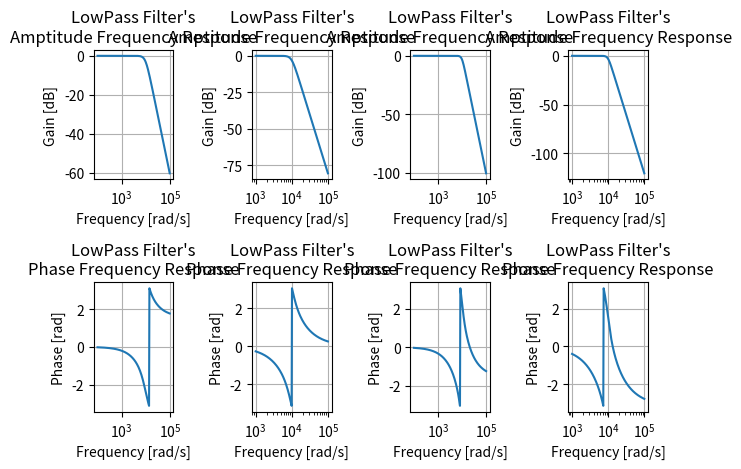

Source code (Python):
# encoding utf-8
# python 3.10

import numpy as np
import scipy.signal as sig
import matplotlib.pyplot as plt

# 设定滤波器的参数
n = [3, 4, 5, 6]  # 滤波器的阶数
wc = 9.9e3  # 截止角频率
ws = 16e3  # 阻带截止角频率
wp = 10e3  # 通带截止角频率
Ap = 1  # 通带最大衰减
As = 20  # 阻带最小衰减

b = [0, 0, 0, 0]
a = [0, 0, 0, 0]

# 计算滤波器的系数
for i in range(4):
    b[i], a[i] = sig.butter(n[i], wc, 'low', analog=True)

w = [0, 0, 0, 0]
h = [0, 0, 0, 0]

for j in range(4):
    w[j], h[j] = sig.freqs(b[j], a[j])


for plt_counter in range(4):
    # 绘制滤波器的幅频响应图
    plt.subplot(2, 4, plt_counter + 1)
    plt.semilogx(w[plt_counter], 20 * np.log10(abs(h[plt_counter])))
    plt.title('LowPass Filter\'s\nAmptitude Frequency Response')
    plt.xlabel('Frequency [rad/s]')
    plt.ylabel('Gain [dB]')
    plt.grid()
    # plt.axvline(wc, color='green', linestyle='dotted')  # 截止频率
    # plt.axhline(-Ap, color='red', linestyle='dotted')  # 通带最大衰减
    # plt.axhline(-As, color='blue', linestyle='dotted')  # 阻带最小衰减

    # 绘制滤波器的相频响应图
    plt.subplot(2, 4, plt_counter + 5)
    plt.semilogx(w[plt_counter], np.angle(h[plt_counter]))
    plt.title('LowPass Filter\'s\nPhase Frequency Response')
    plt.xlabel('Frequency [rad/s]')
    plt.ylabel('Phase [rad]')
    plt.grid()

plt.tight_layout()
plt.show()
